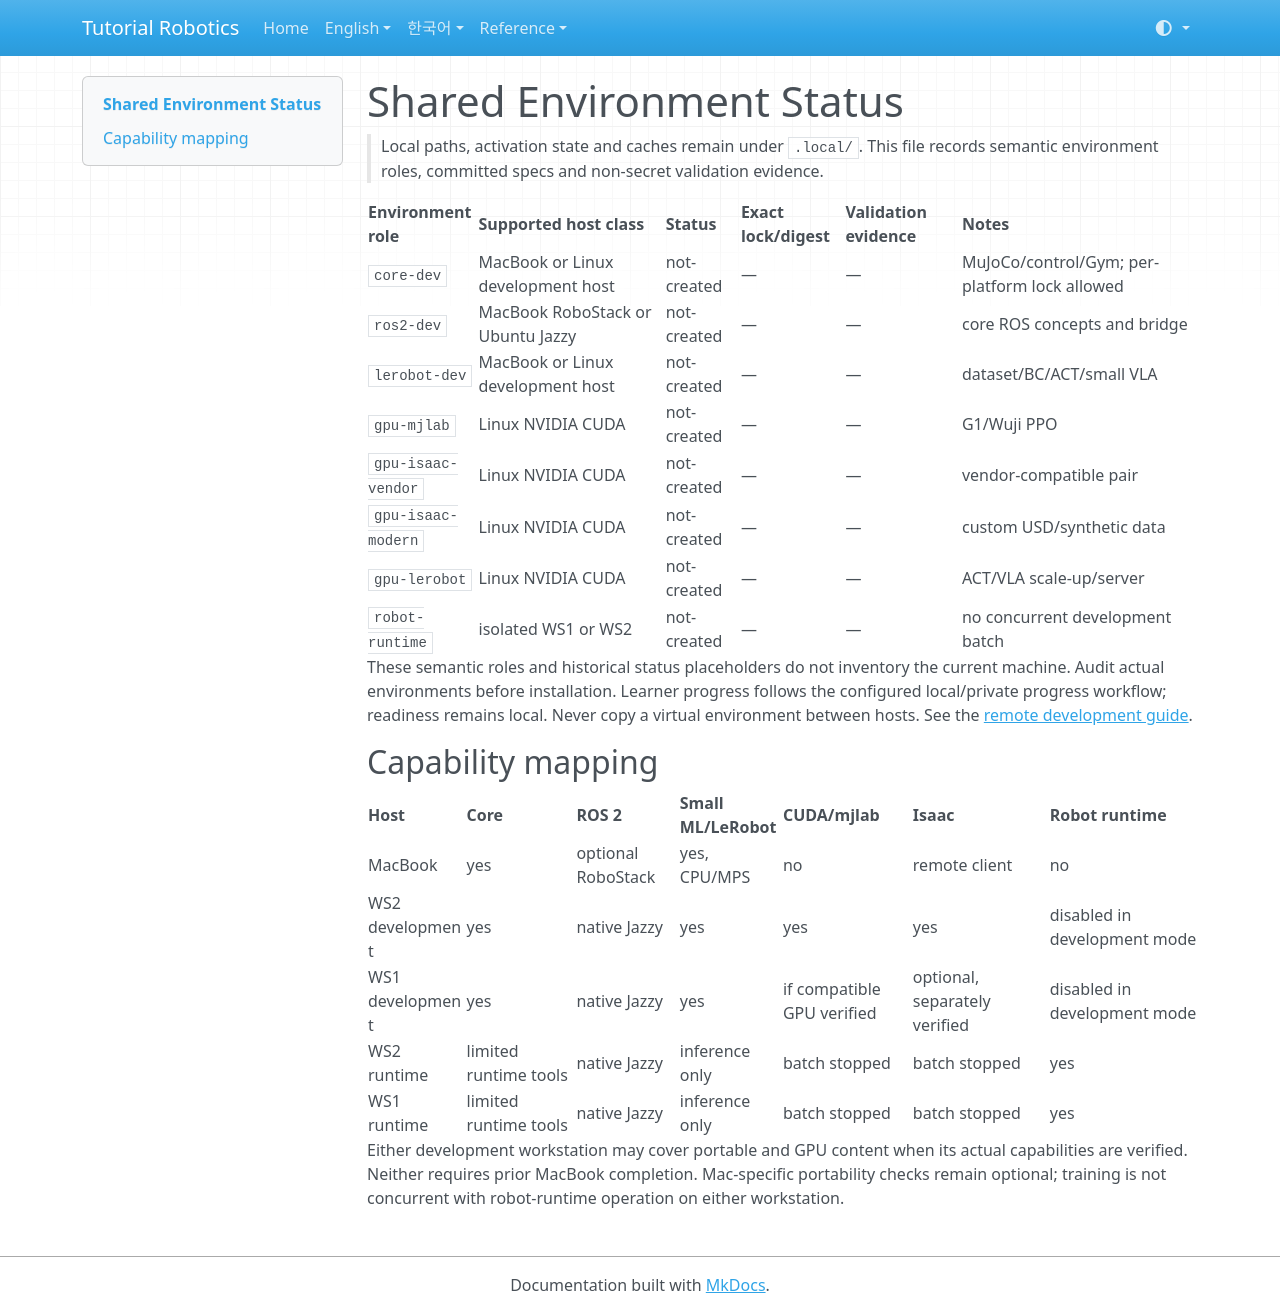

repository: terryum/tutorial-robotics · page: 02_ENVIRONMENT_MATRIX/index.html · generator: mkdocs

# Shared Environment Status

> Local paths, activation state and caches remain under `.local/`. This file records semantic environment roles, committed specs and non-secret validation evidence.

| Environment role | Supported host class | Status | Exact lock/digest | Validation evidence | Notes |
|---|---|---|---|---|---|
| `core-dev` | MacBook or Linux development host | not-created | — | — | MuJoCo/control/Gym; per-platform lock allowed |
| `ros2-dev` | MacBook RoboStack or Ubuntu Jazzy | not-created | — | — | core ROS concepts and bridge |
| `lerobot-dev` | MacBook or Linux development host | not-created | — | — | dataset/BC/ACT/small VLA |
| `gpu-mjlab` | Linux NVIDIA CUDA | not-created | — | — | G1/Wuji PPO |
| `gpu-isaac-vendor` | Linux NVIDIA CUDA | not-created | — | — | vendor-compatible pair |
| `gpu-isaac-modern` | Linux NVIDIA CUDA | not-created | — | — | custom USD/synthetic data |
| `gpu-lerobot` | Linux NVIDIA CUDA | not-created | — | — | ACT/VLA scale-up/server |
| `robot-runtime` | isolated WS1 or WS2 | not-created | — | — | no concurrent development batch |

These semantic roles and historical status placeholders do not inventory the
current machine. Audit actual environments before installation. Learner progress
follows the configured local/private progress workflow; readiness remains local.
Never copy a virtual environment between hosts. See the
[remote development guide](en/setup/remote-development/index.md).


## Capability mapping

| Host | Core | ROS 2 | Small ML/LeRobot | CUDA/mjlab | Isaac | Robot runtime |
|---|---|---|---|---|---|---|
| MacBook | yes | optional RoboStack | yes, CPU/MPS | no | remote client | no |
| WS2 development | yes | native Jazzy | yes | yes | yes | disabled in development mode |
| WS1 development | yes | native Jazzy | yes | if compatible GPU verified | optional, separately verified | disabled in development mode |
| WS2 runtime | limited runtime tools | native Jazzy | inference only | batch stopped | batch stopped | yes |
| WS1 runtime | limited runtime tools | native Jazzy | inference only | batch stopped | batch stopped | yes |

Either development workstation may cover portable and GPU content when its
actual capabilities are verified. Neither requires prior MacBook completion.
Mac-specific portability checks remain optional; training is not concurrent
with robot-runtime operation on either workstation.
